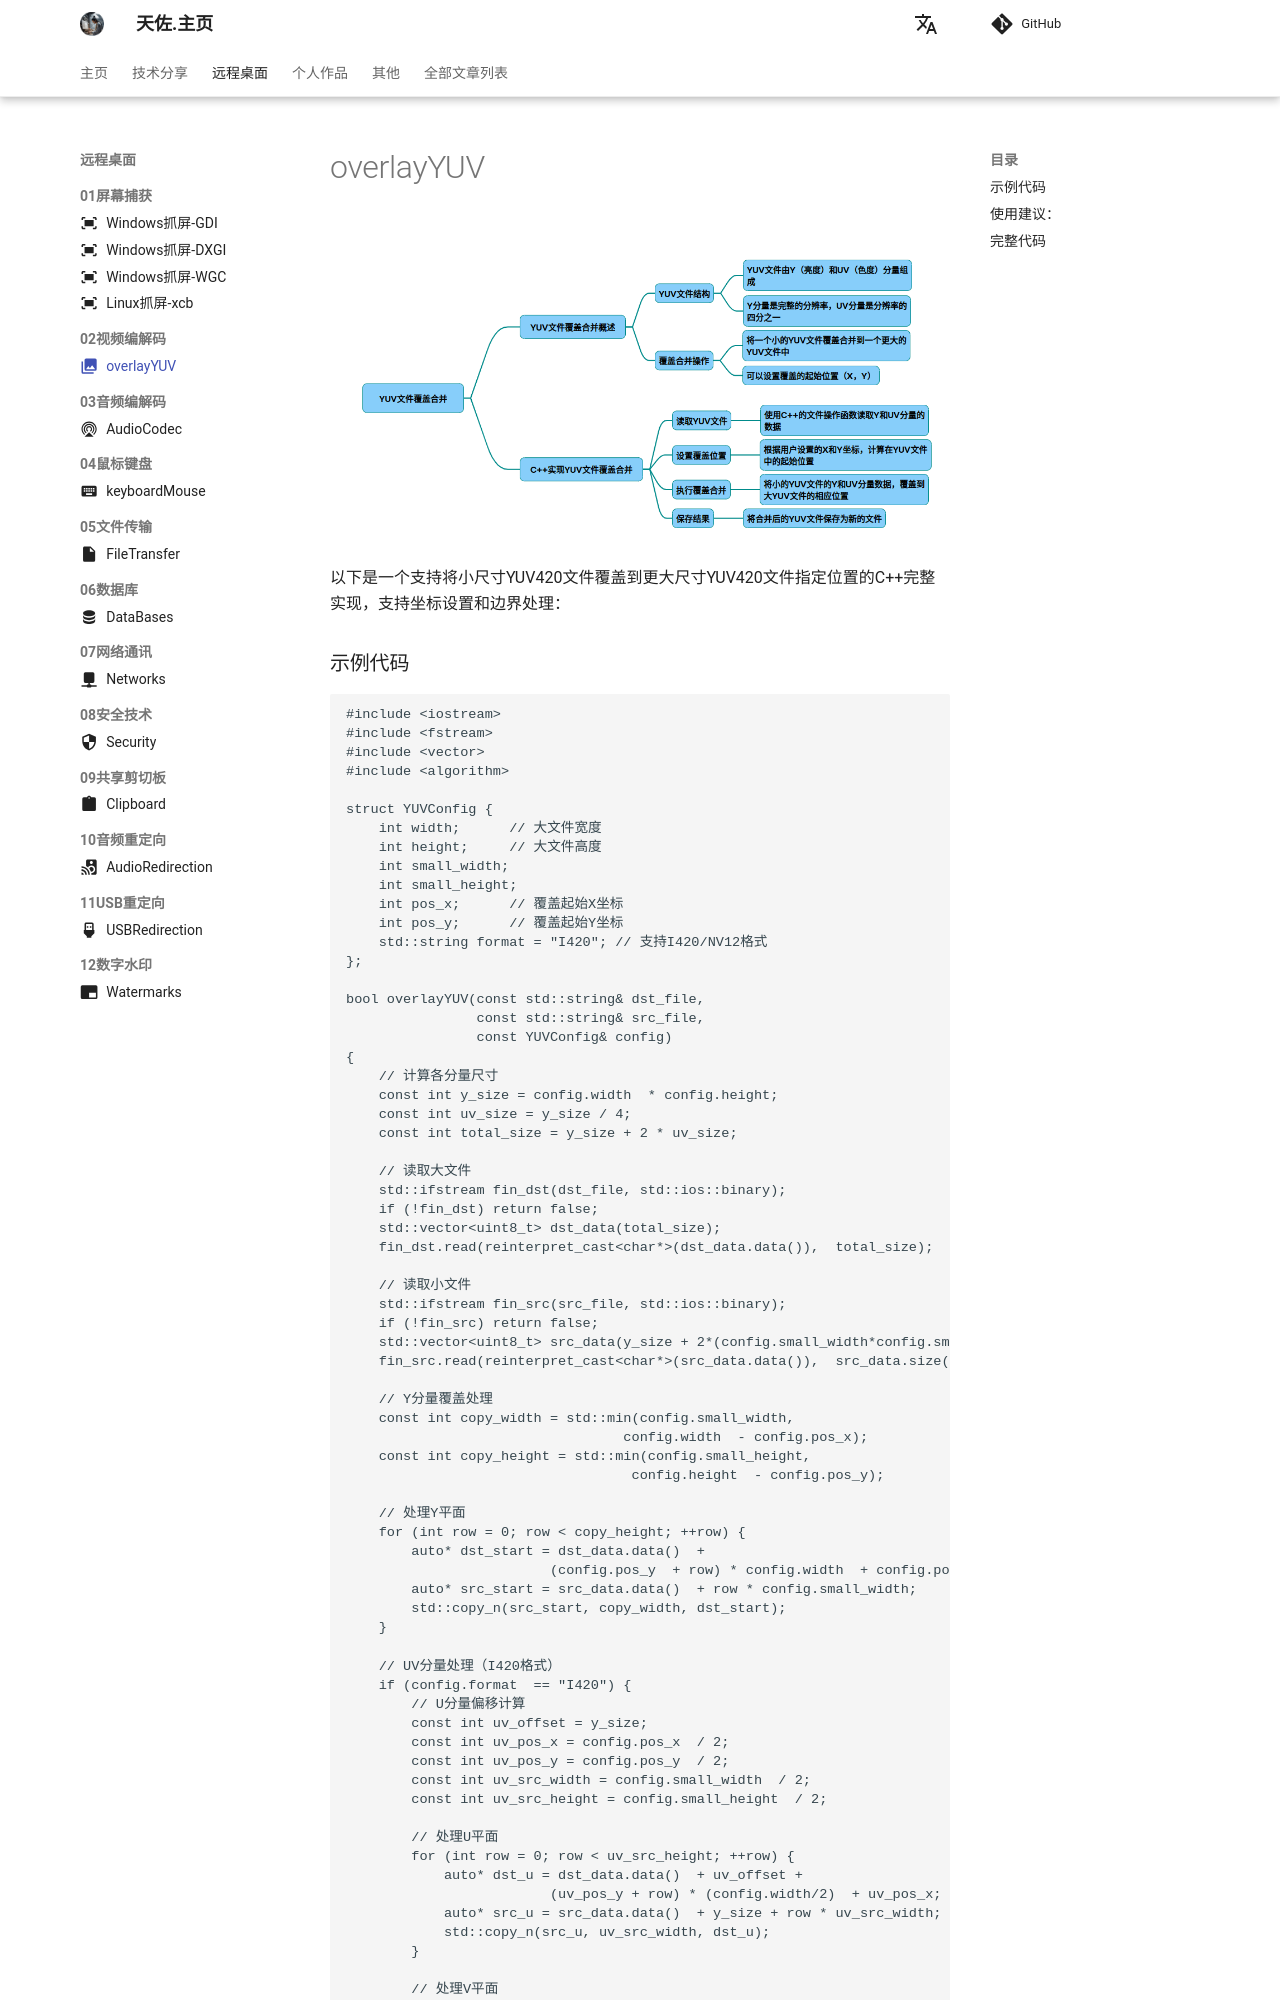

repository: zhengtianzuo/zhengtianzuo.github.io · page: remotedesktop/032-overlayYUV/index.html · generator: mkdocs

---
icon: material/image-multiple
---

# overlayYUV

![](../../img/overlayYUV.png)

以下是一个支持将小尺寸YUV420文件覆盖到更大尺寸YUV420文件指定位置的C++完整实现，支持坐标设置和边界处理：
### 示例代码
~~~cpp
#include <iostream>
#include <fstream>
#include <vector>
#include <algorithm>

struct YUVConfig {
    int width;      // 大文件宽度
    int height;     // 大文件高度
    int small_width;
    int small_height;
    int pos_x;      // 覆盖起始X坐标
    int pos_y;      // 覆盖起始Y坐标
    std::string format = "I420"; // 支持I420/NV12格式
};

bool overlayYUV(const std::string& dst_file, 
                const std::string& src_file,
                const YUVConfig& config) 
{
    // 计算各分量尺寸
    const int y_size = config.width  * config.height; 
    const int uv_size = y_size / 4;
    const int total_size = y_size + 2 * uv_size;

    // 读取大文件
    std::ifstream fin_dst(dst_file, std::ios::binary);
    if (!fin_dst) return false;
    std::vector<uint8_t> dst_data(total_size);
    fin_dst.read(reinterpret_cast<char*>(dst_data.data()),  total_size);

    // 读取小文件
    std::ifstream fin_src(src_file, std::ios::binary);
    if (!fin_src) return false;
    std::vector<uint8_t> src_data(y_size + 2*(config.small_width*config.small_height)/4); 
    fin_src.read(reinterpret_cast<char*>(src_data.data()),  src_data.size()); 

    // Y分量覆盖处理
    const int copy_width = std::min(config.small_width,  
                                  config.width  - config.pos_x); 
    const int copy_height = std::min(config.small_height,  
                                   config.height  - config.pos_y); 
    
    // 处理Y平面
    for (int row = 0; row < copy_height; ++row) {
        auto* dst_start = dst_data.data()  + 
                         (config.pos_y  + row) * config.width  + config.pos_x; 
        auto* src_start = src_data.data()  + row * config.small_width; 
        std::copy_n(src_start, copy_width, dst_start);
    }

    // UV分量处理（I420格式）
    if (config.format  == "I420") {
        // U分量偏移计算
        const int uv_offset = y_size;
        const int uv_pos_x = config.pos_x  / 2;
        const int uv_pos_y = config.pos_y  / 2;
        const int uv_src_width = config.small_width  / 2;
        const int uv_src_height = config.small_height  / 2;
